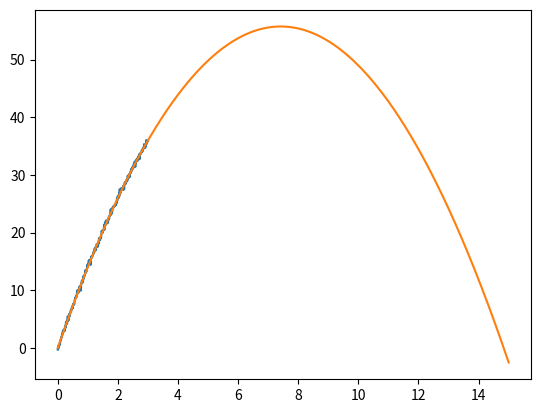

Generate this figure with matplotlib:
import matplotlib.pyplot as plt
import math
import numpy as np
from numpy import random

def takeY(x: float, a: float, b: float, c: float, noise: float = False) -> float:

    y = (a*math.pow(x, 2) + b*x + c)

    if noise:
        return random.normal(loc=y, scale=0.3)
    else:
        return y

def main():
    yPositions = []
    iterations = []

    x = 0
    step = 0.01
    while x <= 3:
        yPositions.append(takeY(x, -1, 15, 0, True))
        iterations.append(x)
        x+=step

    y_array = np.array(yPositions)
    x_array = np.array(iterations)

    mean_x = x_array.mean()
    mean_x2 = np.array(x_array * x_array).mean()
    mean_y = y_array.mean()

    x_minus_mean = np.array(x_array - mean_x)
    y_minus_mean = np.array(y_array - mean_y)
    x2_minus_mean = np.array(np.array(x_array * x_array) - mean_x2)

    sxx = np.array(x_minus_mean * x_minus_mean).sum()
    sxy = np.array(x_minus_mean * y_minus_mean).sum()
    sxx2 = np.array(x_minus_mean * x2_minus_mean).sum()
    sx2x2 = np.array(x2_minus_mean * x2_minus_mean).sum()
    sx2y = np.array(x2_minus_mean * y_minus_mean).sum()

    calc_b = (sxy * sx2x2 - sx2y * sxx2) / (sxx * sx2x2 - (sxx2 * sxx2))

    calc_a = (sx2y*sxx - sxy*sxx2) / (sxx*sx2x2 - (sxx2 * sxx2))

    calc_c = mean_y - calc_b * mean_x - calc_a * mean_x2
    print(f'a={calc_a}; b={calc_b}; c={calc_c}')
    calcYPos = []
    x = 0
    it = []
    while x <= 15:
        calcYPos.append(takeY(x, calc_a, calc_b, calc_c, False))
        it.append(x)
        x+=step

    print(f'erro -> {takeY(15, calc_a, calc_b, calc_c, False) - 0}')

    plt.plot(iterations, yPositions, label="noise")
    plt.plot(it, calcYPos, label="quadratic regression")
    plt.show() 

if __name__ == "__main__":
    main()